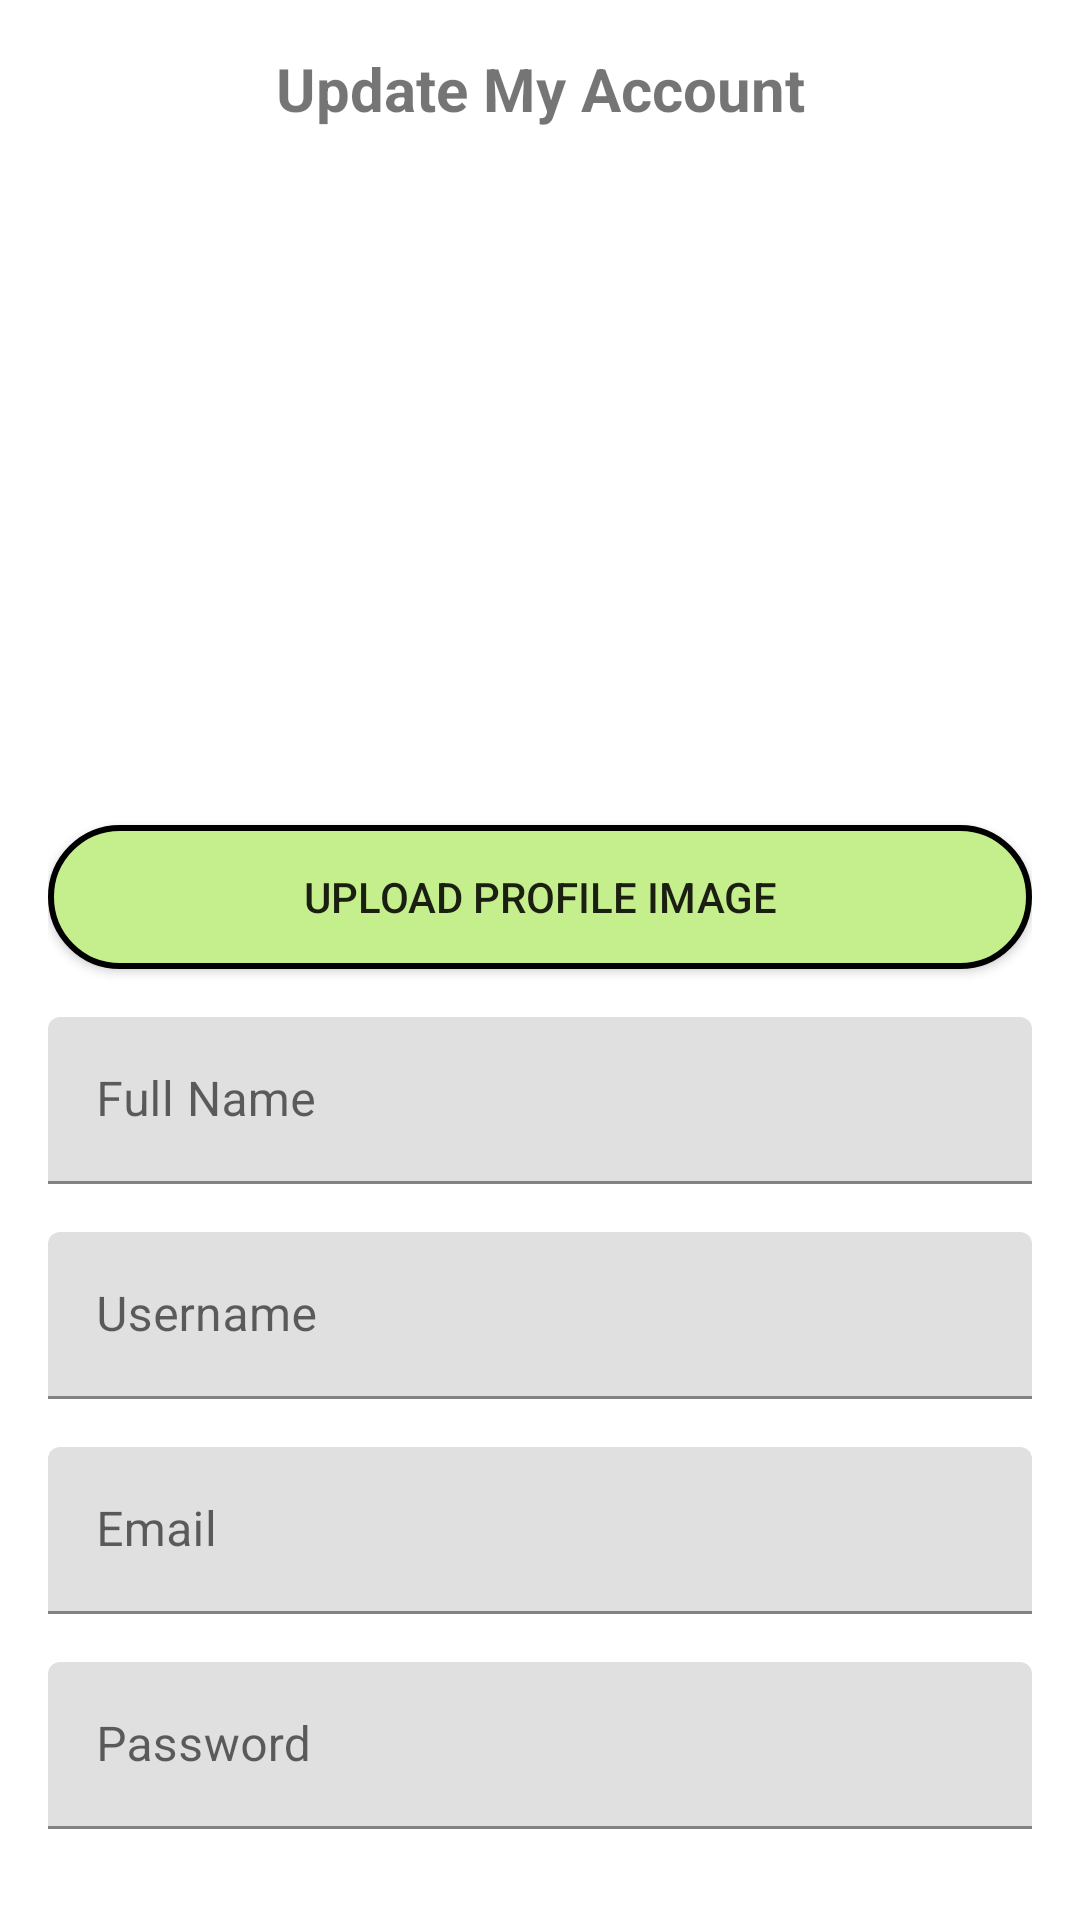

This screen was rendered from an Android layout file. Write that file and the resources it references.
<!-- AndroidManifest.xml: application theme Base.Theme.Dishcovery -->
<!-- res/layout/fragment_my_account.xml -->
<?xml version="1.0" encoding="utf-8"?>
<LinearLayout xmlns:android="http://schemas.android.com/apk/res/android"
    xmlns:app="http://schemas.android.com/apk/res-auto"
    xmlns:tools="http://schemas.android.com/tools"
    android:layout_width="match_parent"
    android:layout_height="match_parent"
    android:orientation="vertical"
    android:padding="16dp"
    tools:context=".MyAccountFragment">

    
    <TextView
        android:id="@+id/modal_title"
        android:layout_width="match_parent"
        android:layout_height="wrap_content"
        android:text="Update My Account"
        android:textSize="20sp"
        android:textStyle="bold"
        android:gravity="center" />

    
    <ImageView
        android:id="@+id/profile_image_preview"
        android:layout_width="200dp"
        android:layout_height="200dp"
        android:layout_gravity="center"
        android:layout_marginTop="16dp"
        android:background="@drawable/default_profile"
        android:scaleType="centerCrop" />

    
    <Button
        android:id="@+id/profile_image_input"
        android:layout_width="match_parent"
        android:layout_height="wrap_content"
        android:text="Upload Profile Image"
        android:background="@drawable/btn_bg"
        android:layout_marginTop="16dp" />

    
    <com.google.android.material.textfield.TextInputLayout
        android:layout_width="match_parent"
        android:layout_height="wrap_content"
        android:layout_marginTop="16dp"
        app:hintEnabled="true">

        <com.google.android.material.textfield.TextInputEditText
            android:id="@+id/fullname_input"
            android:layout_width="match_parent"
            android:layout_height="wrap_content"
            android:hint="Full Name" />

    </com.google.android.material.textfield.TextInputLayout>

    
    <com.google.android.material.textfield.TextInputLayout
        android:layout_width="match_parent"
        android:layout_height="wrap_content"
        android:layout_marginTop="16dp"
        app:hintEnabled="true">

        <com.google.android.material.textfield.TextInputEditText
            android:id="@+id/username_input"
            android:layout_width="match_parent"
            android:layout_height="wrap_content"
            android:hint="Username" />

    </com.google.android.material.textfield.TextInputLayout>

    
    <com.google.android.material.textfield.TextInputLayout
        android:layout_width="match_parent"
        android:layout_height="wrap_content"
        android:layout_marginTop="16dp"
        app:hintEnabled="true">

        <com.google.android.material.textfield.TextInputEditText
            android:id="@+id/email_input"
            android:layout_width="match_parent"
            android:layout_height="wrap_content"
            android:enabled="false"
            android:hint="Email"
            android:inputType="textEmailAddress" />

    </com.google.android.material.textfield.TextInputLayout>

    
    <com.google.android.material.textfield.TextInputLayout
        android:layout_width="match_parent"
        android:layout_height="wrap_content"
        android:layout_marginTop="16dp"
        app:hintEnabled="true">

        <com.google.android.material.textfield.TextInputEditText
            android:id="@+id/password_input"
            android:layout_width="match_parent"
            android:layout_height="wrap_content"
            android:hint="Password"
            android:inputType="textPassword"
            android:minEms="6" />

    </com.google.android.material.textfield.TextInputLayout>

    
    <LinearLayout
        android:layout_width="match_parent"
        android:layout_height="wrap_content"
        android:layout_marginTop="24dp"
        android:orientation="horizontal"
        android:gravity="center">

        <Button
            android:id="@+id/update_account"
            android:layout_width="wrap_content"
            android:layout_height="wrap_content"
            android:text="Update"
            android:background="@drawable/btn_bg"
            android:layout_marginStart="16dp"
            android:onClick="updateAccount" />

    </LinearLayout>

</LinearLayout>
<!-- resources referenced by this layout -->
<resources>
  <!-- drawable btn_bg (drawable) -->
  <?xml version="1.0" encoding="utf-8"?>
  <shape xmlns:android="http://schemas.android.com/apk/res/android">
      <stroke android:color="@color/black" android:width="2dp"/>
      <corners android:radius="70dp" />
      <solid android:color="@color/green"/>
  </shape>
  <style name="Base.Theme.Dishcovery" parent="Theme.MaterialComponents.DayNight.DarkActionBar">
          
          <item name="colorPrimary">@color/green</item>
          <item name="colorPrimaryDark">@color/black</item>
          <item name="colorAccent">@color/white</item>
      </style>
  <color name="black">#FF000000</color>
  <color name="green">#C5EE8C</color>
  <color name="white">#FFFFFFFF</color>
</resources>
